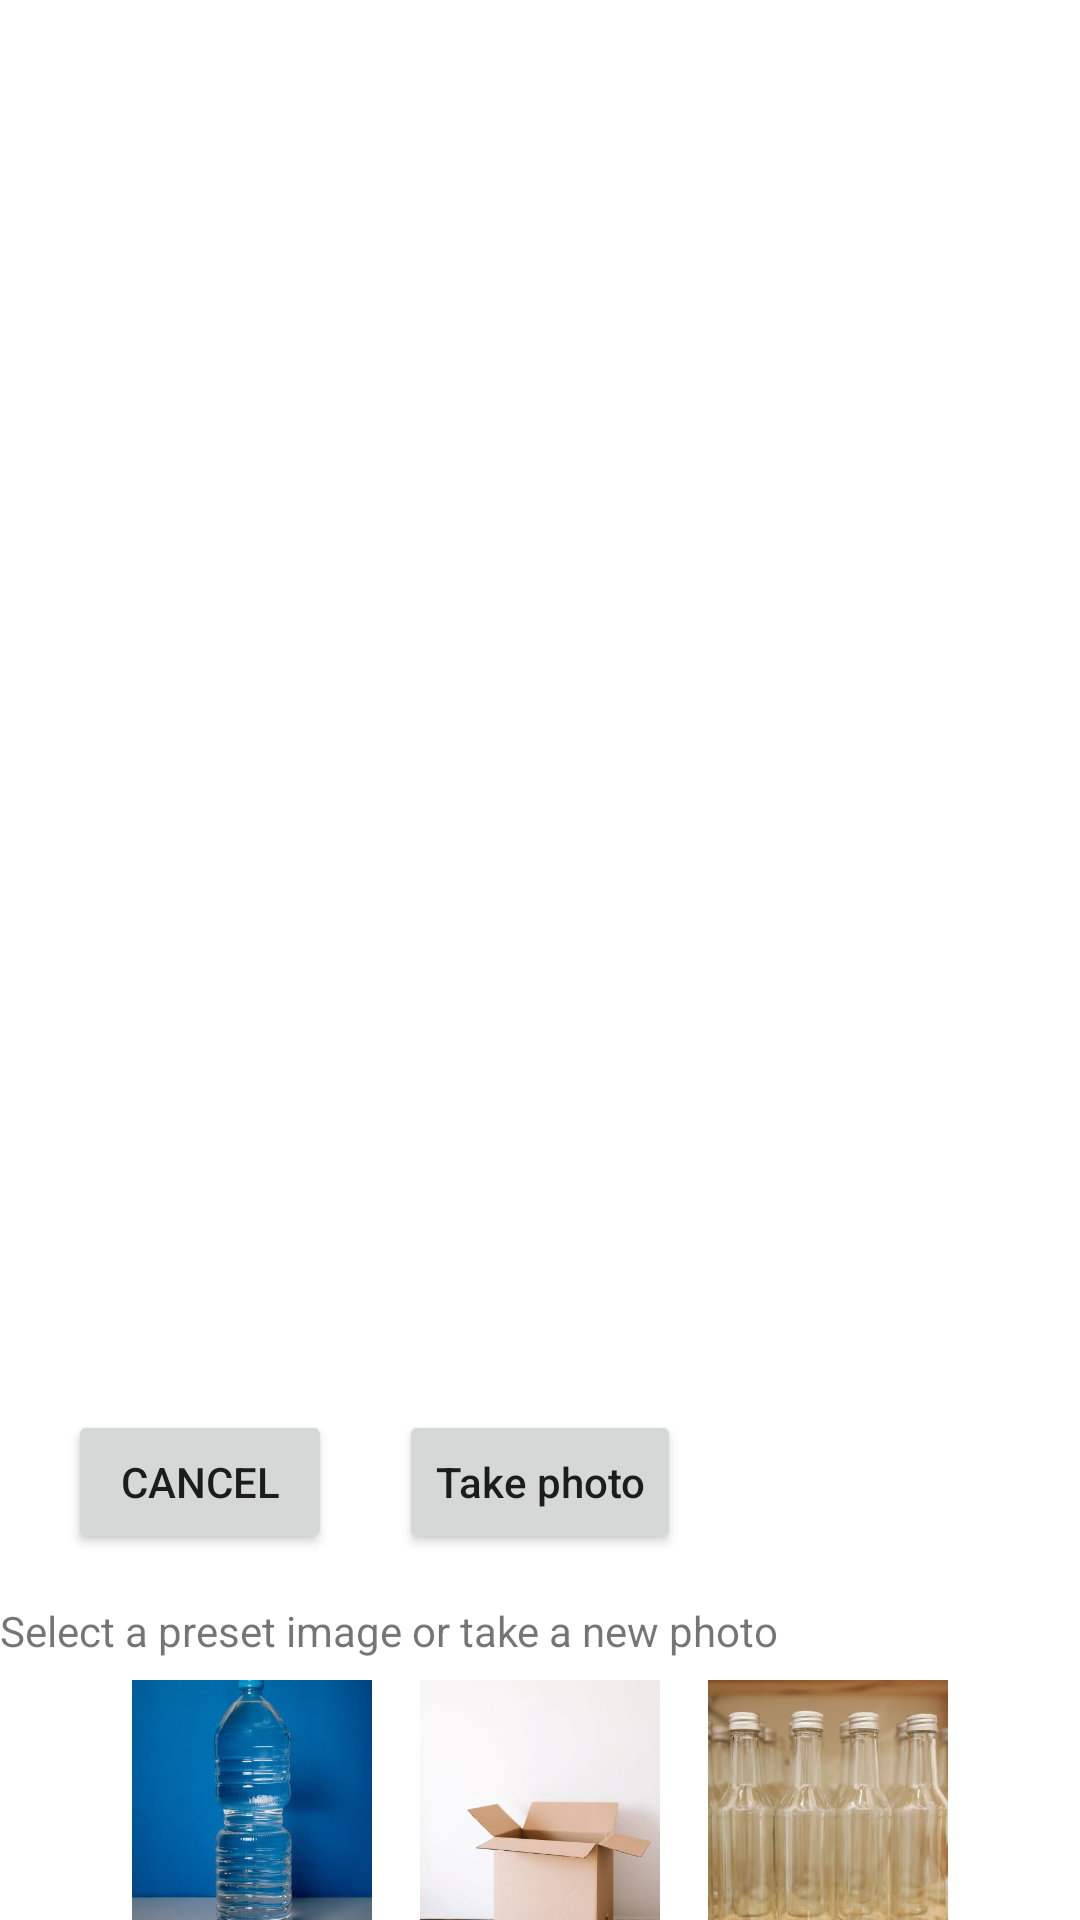

Android layout source for this screen:
<!-- AndroidManifest.xml: application theme Theme.RecycleMe -->
<!-- res/layout/activity_camera.xml -->
<androidx.constraintlayout.widget.ConstraintLayout xmlns:android="http://schemas.android.com/apk/res/android"
    xmlns:app="http://schemas.android.com/apk/res-auto"
    xmlns:tools="http://schemas.android.com/tools"
    android:layout_width="match_parent"
    android:layout_height="match_parent"
    tools:context=".CameraFragment">


    <ImageView
        android:id="@+id/imageView"
        android:layout_width="match_parent"
        android:layout_height="match_parent"
        android:adjustViewBounds="true"
        android:contentDescription="@null"
        android:scaleType="fitCenter"
        app:layout_constraintBottom_toBottomOf="parent"
        app:layout_constraintEnd_toEndOf="parent"
        app:layout_constraintHorizontal_bias="0.0"
        app:layout_constraintStart_toStartOf="parent"
        app:layout_constraintTop_toTopOf="parent"
        app:layout_constraintVertical_bias="0.0" />

    <Button
        android:id="@+id/captureImageFab"
        android:layout_width="wrap_content"
        android:layout_height="wrap_content"
        android:layout_alignParentBottom="true"
        android:layout_centerHorizontal="true"
        android:layout_gravity="center|bottom"
        android:layout_margin="16dp"
        android:layout_marginBottom="16dp"
        android:drawableStart="@drawable/ic_camera"
        android:text="@string/tv_take_photo"
        android:textAllCaps="false"
        app:layout_constraintBottom_toTopOf="@+id/tvDescription"
        app:layout_constraintEnd_toEndOf="parent"
        app:layout_constraintStart_toStartOf="parent" />

    <LinearLayout
        android:id="@+id/llSampleImage"
        android:layout_width="match_parent"
        android:layout_height="wrap_content"

        android:gravity="center_horizontal"
        android:orientation="horizontal"
        app:layout_constraintBottom_toBottomOf="@+id/imageView">

        <ImageView
            android:id="@+id/imgSampleOne"
            android:layout_width="80dp"
            android:layout_height="80dp"
            android:adjustViewBounds="true"
            android:contentDescription="@null"
            android:scaleType="centerCrop"
            android:src="@drawable/demo_img1" />

        <ImageView
            android:id="@+id/imgSampleTwo"
            android:layout_width="80dp"
            android:layout_height="80dp"
            android:layout_marginStart="16dp"
            android:layout_marginEnd="16dp"
            android:adjustViewBounds="true"
            android:contentDescription="@null"
            android:scaleType="centerCrop"
            android:src="@drawable/demo_img2" />

        <ImageView
            android:id="@+id/imgSampleThree"
            android:layout_width="80dp"
            android:layout_height="80dp"
            android:adjustViewBounds="true"
            android:contentDescription="@null"
            android:scaleType="centerCrop"
            android:src="@drawable/demo_img_3" />
    </LinearLayout>


    <TextView
        android:id="@+id/tvDescription"
        android:layout_width="405dp"
        android:layout_height="26dp"

        android:text="@string/tv_description"
        app:layout_constraintBottom_toTopOf="@+id/llSampleImage"
        tools:layout_editor_absoluteX="6dp" />

    <Button
        android:id="@+id/cancel_button"
        android:layout_width="wrap_content"
        android:layout_height="wrap_content"
        android:text="Cancel"
        app:layout_constraintBottom_toBottomOf="@+id/captureImageFab"
        app:layout_constraintEnd_toStartOf="@+id/captureImageFab"
        app:layout_constraintStart_toStartOf="parent"
        app:layout_constraintTop_toTopOf="@+id/accept_and_save" />

    <Button
        android:id="@+id/accept_and_save"
        android:layout_width="wrap_content"
        android:layout_height="wrap_content"
        android:text="Save"
        android:visibility="invisible"
        app:layout_constraintBottom_toBottomOf="@+id/captureImageFab"
        app:layout_constraintEnd_toEndOf="parent"

        app:layout_constraintStart_toEndOf="@+id/captureImageFab" />

</androidx.constraintlayout.widget.ConstraintLayout>
<!-- resources referenced by this layout -->
<resources>
  <!-- drawable demo_img1: jpeg bitmap (drawable, 21939 bytes) -->
  <!-- drawable demo_img2: jpeg bitmap (drawable-v24, 18574 bytes) -->
  <!-- drawable demo_img_3: jpg bitmap (drawable, 29734 bytes) -->
  <string name="tv_description">Select a preset image or take a new photo</string>
  <string name="tv_take_photo">Take photo</string>
  <style name="Theme.RecycleMe" parent="Theme.MaterialComponents.DayNight.DarkActionBar">
          
          <item name="colorPrimary">@color/purple_500</item>
          <item name="colorPrimaryVariant">@color/purple_700</item>
          <item name="colorOnPrimary">@color/white</item>
          
          <item name="colorSecondary">@color/teal_200</item>
          <item name="colorSecondaryVariant">@color/teal_700</item>
          <item name="colorOnSecondary">@color/black</item>
          
          <item name="android:statusBarColor" tools:targetApi="l">?attr/colorPrimaryVariant</item>
          
      </style>
  <!-- not gathered from this repository: default colours our renderer supplied (Android Studio template values) -->
  <color name="purple_500">#FF6200EE</color>
  <color name="purple_700">#FF3700B3</color>
  <color name="teal_200">#FF03DAC5</color>
  <color name="teal_700">#FF018786</color>
  <color name="black">#FF000000</color>
  <color name="white">#FFFFFFFF</color>
</resources>
